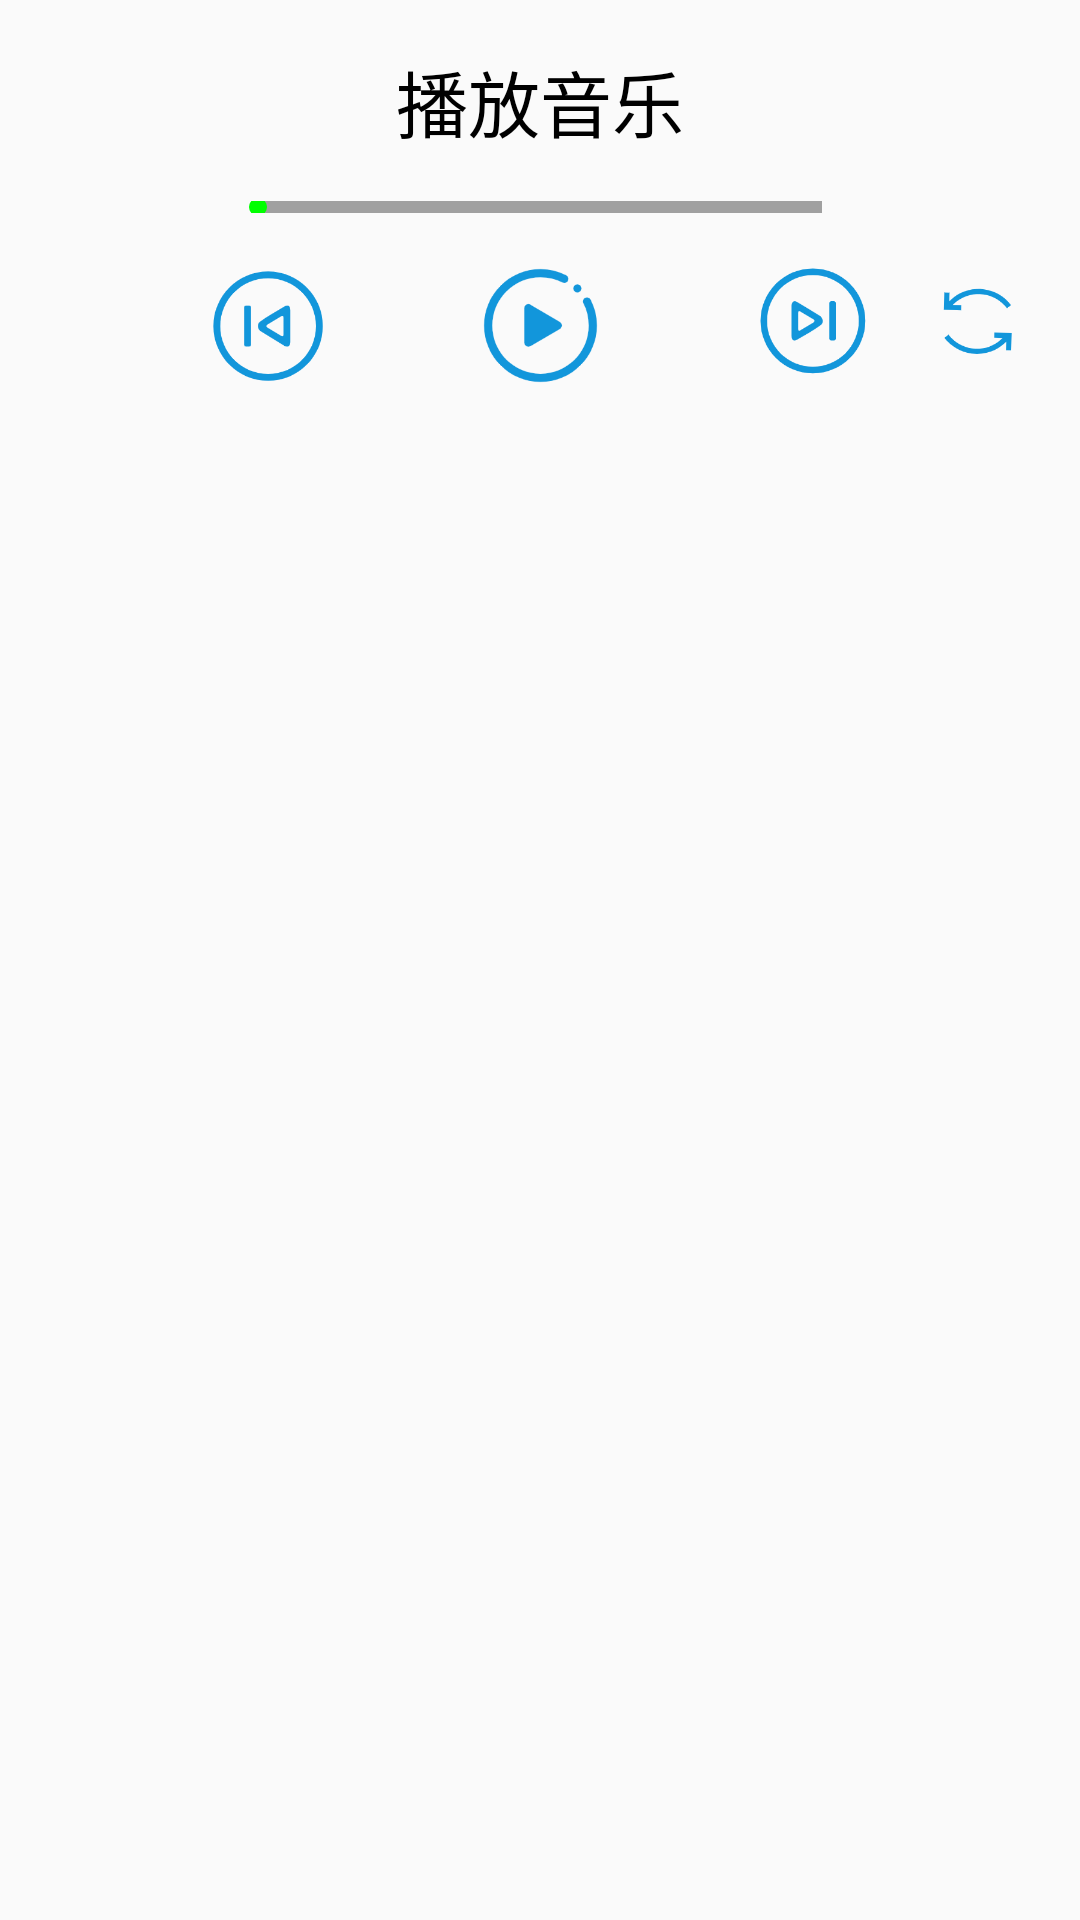

Produce the Android XML layout that renders to this screen, including the resource entries it uses.
<!-- AndroidManifest.xml: application theme AppNoTheme -->
<!-- res/layout/activity_volume.xml -->
<?xml version="1.0" encoding="utf-8"?>
<layout xmlns:android="http://schemas.android.com/apk/res/android"
    xmlns:app="http://schemas.android.com/apk/res-auto"
    xmlns:tools="http://schemas.android.com/tools">

    <androidx.constraintlayout.widget.ConstraintLayout
        android:layout_width="match_parent"
        android:layout_height="match_parent">

        <TextView
            android:id="@+id/tv_song_name"
            android:layout_width="wrap_content"
            android:layout_height="wrap_content"
            android:layout_margin="16dp"
            android:gravity="center"
            android:text="播放音乐"
            android:textColor="@color/black"
            android:textSize="24sp"
            app:layout_constraintEnd_toEndOf="parent"
            app:layout_constraintStart_toStartOf="parent"
            app:layout_constraintTop_toTopOf="parent" />

        <SeekBar
            android:id="@+id/sb_music_progress"
            style="@style/style_volume_adjust_thum"
            android:layout_width="0dp"
            android:layout_height="4dp"
            android:layout_marginHorizontal="10dp"
            android:layout_marginTop="16dp"
            android:progressDrawable="@drawable/progress_drawable"
            android:splitTrack="false"
            android:thumb="@drawable/drawable_shape_circle_6"
            app:layout_constraintEnd_toStartOf="@+id/tv_amount_time"
            app:layout_constraintStart_toEndOf="@+id/tv_leaving_time"
            app:layout_constraintTop_toBottomOf="@+id/tv_song_name" />

        <TextView
            android:id="@+id/tv_leaving_time"
            android:layout_width="50dp"
            android:layout_height="wrap_content"
            android:layout_marginStart="10dp"
            android:gravity="start|center_vertical"
            app:layout_constraintBottom_toBottomOf="@+id/sb_music_progress"
            app:layout_constraintEnd_toStartOf="@+id/sb_music_progress"
            app:layout_constraintStart_toStartOf="parent"
            app:layout_constraintTop_toTopOf="@+id/sb_music_progress"
            tools:text="03:20" />

        <TextView
            android:id="@+id/tv_amount_time"
            android:layout_width="50dp"
            android:layout_height="wrap_content"
            android:layout_marginEnd="10dp"
            android:gravity="center"
            app:layout_constraintBottom_toBottomOf="@+id/sb_music_progress"
            app:layout_constraintEnd_toEndOf="parent"
            app:layout_constraintStart_toEndOf="@+id/sb_music_progress"
            app:layout_constraintTop_toTopOf="@+id/sb_music_progress"
            tools:text="04:20" />

        <ImageView
            android:id="@+id/iv_song_previous"
            android:layout_width="40dp"
            android:layout_height="40dp"
            android:layout_marginStart="20dp"
            android:src="@drawable/ic_previous"
            app:layout_constraintBottom_toBottomOf="@+id/iv_song_play"
            app:layout_constraintEnd_toStartOf="@+id/iv_song_play"
            app:layout_constraintStart_toStartOf="parent"
            app:layout_constraintTop_toTopOf="@+id/iv_song_play"
            tools:ignore="ContentDescription" />

        <ImageView
            android:id="@+id/iv_song_play"
            android:layout_width="43dp"
            android:layout_height="43dp"
            android:layout_marginTop="16dp"
            android:background="@drawable/drawable_selector_bg_play"
            app:layout_constraintEnd_toEndOf="parent"
            app:layout_constraintStart_toStartOf="parent"
            app:layout_constraintTop_toBottomOf="@+id/sb_music_progress"
            tools:ignore="ContentDescription" />

        <ImageView
            android:id="@+id/iv_song_next"
            android:layout_width="40dp"
            android:layout_height="40dp"
            android:layout_marginEnd="20dp"
            android:src="@drawable/ic_next"
            app:layout_constraintEnd_toEndOf="parent"
            app:layout_constraintStart_toEndOf="@+id/iv_song_play"
            app:layout_constraintTop_toTopOf="@+id/iv_song_play"
            tools:ignore="ContentDescription" />

        <ImageView
            android:id="@+id/iv_play_mode"
            android:layout_width="40dp"
            android:layout_height="40dp"
            android:layout_marginTop="16dp"
            android:src="@drawable/ic_play_mode_sequential"
            app:layout_constraintEnd_toEndOf="parent"
            app:layout_constraintStart_toEndOf="@+id/iv_song_next"
            app:layout_constraintTop_toBottomOf="@+id/sb_music_progress"
            tools:ignore="ContentDescription" />

        <androidx.core.widget.NestedScrollView
            android:id="@+id/nsv_song_lrc"
            android:layout_width="match_parent"
            android:layout_height="wrap_content"
            android:layout_marginVertical="10dp"
            android:maxHeight="100dp"
            android:visibility="gone"
            app:layout_constraintTop_toBottomOf="@+id/iv_song_play"
            tools:visibility="visible">

            <TextView
                android:id="@+id/tv_song_lrc"
                android:layout_width="match_parent"
                android:layout_height="wrap_content"
                android:layout_gravity="center_horizontal"
                android:gravity="center_horizontal"
                android:textSize="16sp"
                tools:text="你好" />

        </androidx.core.widget.NestedScrollView>

        <androidx.recyclerview.widget.RecyclerView
            android:id="@+id/rv_volume"
            android:layout_width="match_parent"
            android:layout_height="wrap_content"
            android:layout_marginTop="10dp"
            app:layout_constraintTop_toBottomOf="@+id/nsv_song_lrc" />

    </androidx.constraintlayout.widget.ConstraintLayout>
</layout>
<!-- resources referenced by this layout -->
<resources>
  <color name="black">#FF000000</color>
  <!-- drawable drawable_selector_bg_play (drawable) -->
  <?xml version="1.0" encoding="utf-8"?>
  <selector xmlns:android="http://schemas.android.com/apk/res/android">
      <item android:drawable="@drawable/ic_pause" android:state_enabled="true"/>
      <item android:drawable="@drawable/ic_pause_unable" android:state_enabled="false"/>
  </selector>
  <!-- drawable drawable_shape_circle_6 (drawable) -->
  <?xml version="1.0" encoding="utf-8"?>
  <shape xmlns:android="http://schemas.android.com/apk/res/android"
      android:shape="oval">
  
      <size
          android:width="6dp"
          android:height="6dp" />
  
      <solid android:color="@color/green" />
  
  </shape>
  <!-- drawable ic_next: png bitmap (drawable-xhdpi, 9749 bytes) -->
  <!-- drawable ic_play_mode_sequential: png bitmap (drawable, 5376 bytes) -->
  <!-- drawable ic_previous: png bitmap (drawable-xhdpi, 9662 bytes) -->
  <!-- drawable progress_drawable (drawable) -->
  <layer-list xmlns:android="http://schemas.android.com/apk/res/android">
      <item android:id="@android:id/background">
          <shape>
              <solid android:color="@color/gray_A0A0A0"/> 
          </shape>
      </item>
      <item android:id="@android:id/secondaryProgress">
          <clip>
              <shape>
                  <solid android:color="@color/gray_606060"/> 
              </shape>
          </clip>
      </item>
      <item android:id="@android:id/progress">
          <clip>
              <shape>
                  <solid android:color="@color/cyan"/> 
              </shape>
          </clip>
      </item>
  </layer-list>
  <style name="style_volume_adjust_thum">
          <item name="android:drawable">@drawable/drawable_shape_circle_24</item>
      </style>
  <style name="AppNoTheme" parent="Theme.AppCompat.Light.NoActionBar">
          <item name="android:navigationBarColor">@android:color/transparent</item>
      </style>
  <!-- drawable ic_pause: png bitmap (drawable-xhdpi, 8710 bytes) -->
  <!-- drawable ic_pause_unable: png bitmap (drawable-xhdpi, 8553 bytes) -->
  <color name="green">#00FF00</color>
  <color name="gray_A0A0A0">#FFA0A0A0</color>
  <color name="gray_606060">#FF606060</color>
  <color name="cyan">#00FFFF</color>
  <!-- drawable drawable_shape_circle_24 (drawable) -->
  <?xml version="1.0" encoding="utf-8"?>
  <shape xmlns:android="http://schemas.android.com/apk/res/android"
      android:shape="oval">
  
      <size
          android:width="24dp"
          android:height="24dp" />
  
      <solid android:color="@color/green" />
  
  </shape>
</resources>
